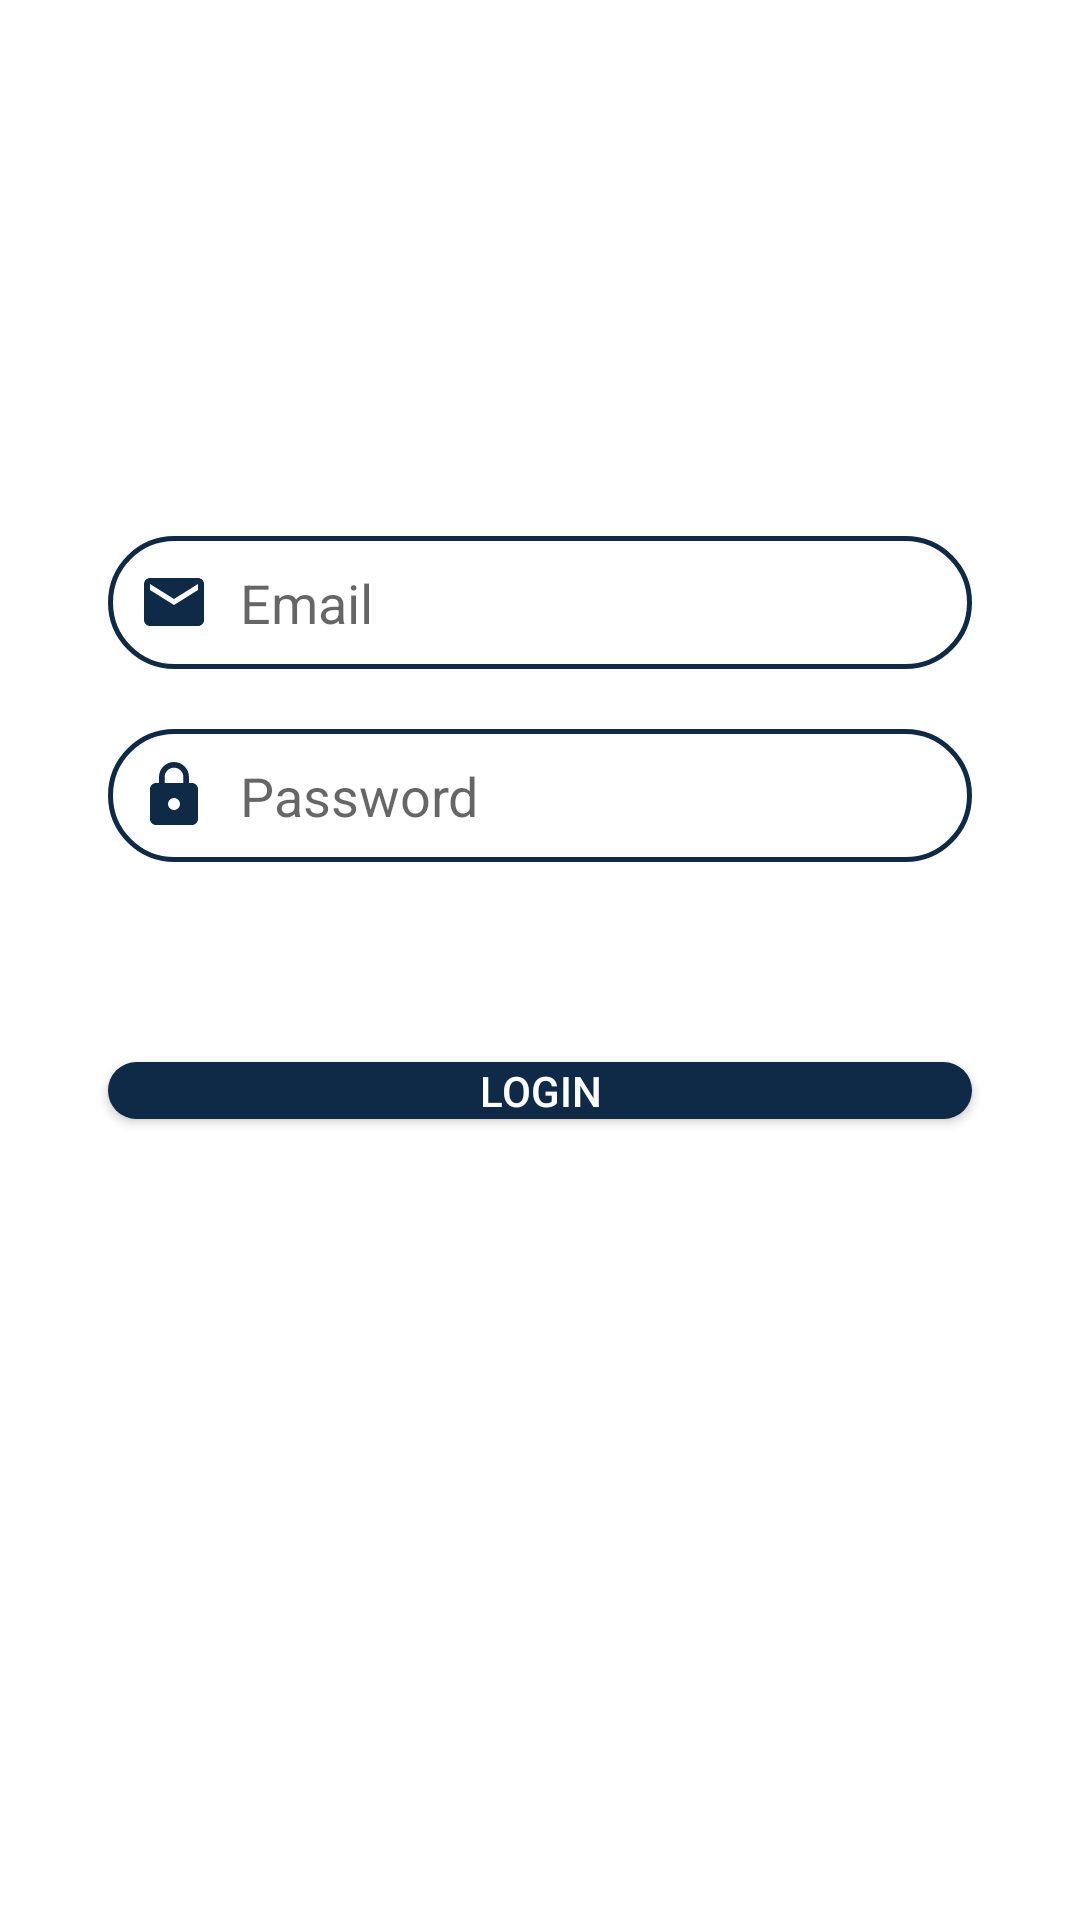

The Android layout XML behind this screen, and the referenced resources:
<!-- AndroidManifest.xml: application theme Theme.NewAPP -->
<!-- res/layout/fragment_login_tab.xml -->
<?xml version="1.0" encoding="utf-8"?>
<androidx.constraintlayout.widget.ConstraintLayout xmlns:android="http://schemas.android.com/apk/res/android"
    xmlns:tools="http://schemas.android.com/tools"
    android:layout_width="match_parent"
    android:layout_height="match_parent"
    xmlns:app="http://schemas.android.com/apk/res-auto"
    tools:context=".LoginTabFragment">

    <EditText
        android:id="@+id/textEmailAddress"
        android:layout_width="0dp"
        android:layout_height="wrap_content"
        android:background="@drawable/round_border"
        android:drawableStart="@drawable/ic_email"
        android:drawablePadding="10dp"
        android:hint="Email"
        app:layout_constraintVertical_bias=".3"
        android:inputType="textEmailAddress"
        android:padding="10dp"
        app:layout_constraintBottom_toBottomOf="parent"
        app:layout_constraintEnd_toEndOf="parent"
        app:layout_constraintStart_toStartOf="parent"
        app:layout_constraintTop_toTopOf="parent"
        app:layout_constraintWidth_percent=".8" />

    <EditText
        android:id="@+id/textPassword"
        android:layout_width="0dp"
        android:layout_height="wrap_content"
        android:background="@drawable/round_border"
        android:drawableStart="@drawable/ic_lock"
        android:drawablePadding="10dp"
        app:layout_constraintVertical_bias="0"
        android:ems="10"
        android:hint="Password"
        android:inputType="textPassword"
        android:layout_marginTop="20dp"
        android:padding="10dp"
        app:layout_constraintBottom_toBottomOf="parent"
        app:layout_constraintEnd_toEndOf="parent"
        app:layout_constraintStart_toStartOf="parent"

        app:layout_constraintTop_toBottomOf="@+id/textEmailAddress"
        app:layout_constraintWidth_percent=".8" />


    <Button
        android:id="@+id/btnLogin"
        android:layout_width="0dp"
        android:layout_height="wrap_content"
        android:background="@drawable/round_bg"
        android:text="Login"
        android:minHeight="0dp"
        app:layout_constraintVertical_bias=".2"
       app:layout_constraintHeight_max="wrap"
        android:backgroundTint="#0e2a47"
        android:textColor="@color/white"
        app:layout_constraintWidth_percent=".8"
        app:layout_constraintBottom_toBottomOf="parent"
        app:layout_constraintEnd_toEndOf="parent"
        app:layout_constraintStart_toStartOf="parent"
        app:layout_constraintTop_toBottomOf="@+id/textPassword" />


</androidx.constraintlayout.widget.ConstraintLayout>
<!-- resources referenced by this layout -->
<resources>
  <!-- drawable ic_email (drawable) -->
  <vector android:height="24dp" android:tint="#0e2a47"
      android:viewportHeight="24.0" android:viewportWidth="24.0"
      android:width="24dp" xmlns:android="http://schemas.android.com/apk/res/android">
      <path android:fillColor="#FF000000" android:pathData="M20,4L4,4c-1.1,0 -1.99,0.9 -1.99,2L2,18c0,1.1 0.9,2 2,2h16c1.1,0 2,-0.9 2,-2L22,6c0,-1.1 -0.9,-2 -2,-2zM20,8l-8,5 -8,-5L4,6l8,5 8,-5v2z"/>
  </vector>
  <!-- drawable ic_lock (drawable) -->
  <vector android:height="24dp" android:tint="#0e2a47"
      android:viewportHeight="24.0" android:viewportWidth="24.0"
      android:width="24dp" xmlns:android="http://schemas.android.com/apk/res/android">
      <path android:fillColor="#FF000000" android:pathData="M18,8h-1L17,6c0,-2.76 -2.24,-5 -5,-5S7,3.24 7,6v2L6,8c-1.1,0 -2,0.9 -2,2v10c0,1.1 0.9,2 2,2h12c1.1,0 2,-0.9 2,-2L20,10c0,-1.1 -0.9,-2 -2,-2zM12,17c-1.1,0 -2,-0.9 -2,-2s0.9,-2 2,-2 2,0.9 2,2 -0.9,2 -2,2zM15.1,8L8.9,8L8.9,6c0,-1.71 1.39,-3.1 3.1,-3.1 1.71,0 3.1,1.39 3.1,3.1v2z"/>
  </vector>
  <!-- drawable round_bg (drawable) -->
  <?xml version="1.0" encoding="utf-8"?>
  <shape xmlns:android="http://schemas.android.com/apk/res/android">
      <solid android:color="#0E2A47"/>
      <corners android:radius="100dp"/>
  </shape>
  <!-- drawable round_border (drawable) -->
  <?xml version="1.0" encoding="utf-8"?>
  <shape android:shape="rectangle" xmlns:android="http://schemas.android.com/apk/res/android">
      <stroke android:color="#0E2A47"
          android:width="1.5dp"/>
      <corners android:radius="100dp"/>
  </shape>
  <style name="Theme.NewAPP" parent="Theme.MaterialComponents.DayNight.NoActionBar">
          
          <item name="colorPrimary">#0E2A47</item>
          <item name="colorPrimaryVariant">#0E2A47</item>
          <item name="colorOnPrimary">#0E2A47</item>
          
          <item name="colorSecondary">#0E2A47</item>
          <item name="colorSecondaryVariant">#0E2A47</item>
          <item name="colorOnSecondary">@color/black</item>
          
          <item name="android:statusBarColor" tools:targetApi="l">?attr/colorPrimaryVariant</item>
          
      </style>
  <!-- not gathered from this repository: default colours our renderer supplied (Android Studio template values) -->
  <color name="black">#FF000000</color>
  <color name="white">#FFFFFFFF</color>
</resources>
